pico-8 play session: no input (idle)

[t = 1 s] idle ~1s (no d-pad/buttons)
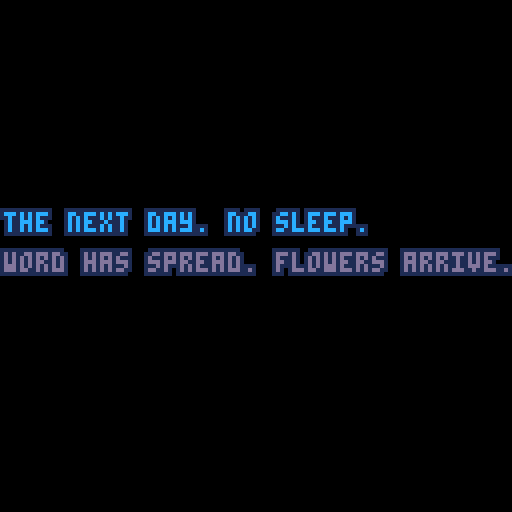
[t = 4 s] idle ~4s (no d-pad/buttons)
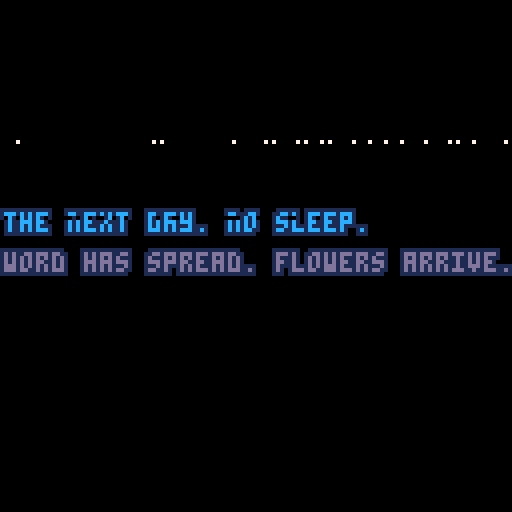

pico-8 cartridge
version 16
__lua__
-- the loss levels
-- [redacted]

function _init()
	sfx(0)

	setupgameparts()
	setuptimeout()
	setupglitches()
	setupfader()
end

function setupgameparts()
	debug = true
	nextgame = 'games/8-arn.p8'
	line1 = "the next day. no sleep."
	line2 = "word has spread. flowers arrive."
	success = "the outpouring\n\nis overwhelming."
	failure = "overwhelmed\n\nby everything."
	col1 = 12
	col2 = 13

	grad = 0

	player = {}
	player.moving = false
	player.frame = 0
	player.framecount = 0
	player.x = 50
	player.y = 106
	player.step = 0
	player.speed = 3
	player.flip = false
	player.idlesprite = 32
	player.sprite = 0

	starty = -900

	flower1 = {}
	flower1.x = 2
	flower1.y = starty - 210
	flower1.speed = 2.6
	flower1.sprite = 64

	flower2 = {}
	flower2.x = 20
	flower2.y = starty - 120
	flower2.speed = 2.5
	flower2.sprite = 66

	flower3 = {}
	flower3.x = 40
	flower3.y = starty  - 110
	flower3.speed = 2.8
	flower3.sprite = 68

	flower4 = {}
	flower4.x = 60
	flower4.y = starty - 130
	flower4.speed = 2.6
	flower4.sprite = 70

	flower5 = {}
	flower5.x = 80
	flower5.y = starty - 120
	flower5.speed = 3
	flower5.sprite = 72

	flower6 = {}
	flower6.x = 100
	flower6.y = starty - 170
	flower6.speed = 3.4
	flower6.sprite = 74

	flashcurrent = 0
	flashrate = 10
	flashstate = false

	messagetimer = 0
	messagelimit = 100

	flashcurrent = 0
	flashrate = 10
	flashstate = false

	losecount = 0
	losemark = 500

	shaking = false
	shakecount = 0
	shakelimit = 10

	playedendsound = false
end

function setuptimeout()
	tcurrent = 0
	tmax = 60 * 10 -- reset timeout to return to the main menu
end

function setupfader()
	state = "waiting" -- or fadingdown or playing
	waittime = 0
	waittotal = 40
	fadedelay = 0
	fadelimit = 150

	ypos = -20
end

function setupglitches()
	glit = {}
	glit.height=128
	glit.width=128
	glit.t=0
end

function _update()
	if not showingmessage then
		if state=="playing" or state == "fail" or state == "success" then
			checkinputs()
		end
	else
		player.moving = false
	end

	flower1.y += flower1.speed
	flower2.y += flower2.speed
	flower3.y += flower3.speed
	flower4.y += flower4.speed
	flower5.y += flower5.speed
	flower6.y += flower6.speed

	checklossstate()

	shake()
end

function _draw()
	cls(0)
	drawgame()
	checktimeout()
	handlewinloss()
	handlefading()
	checkcollisions()
	flash()
	glitch()
end


function drawgame()
	-- background
	rectfill_p(0,0,128,128,grad,0,2)

	-- floor
	rectfill_p(0,120,128,128,4,9,10)

	-- player
	if state=="playing" or state == "fail" or state == "success" then
		animateplayer()
	end

	-- flowers
	spr(flower1.sprite, flower1.x, flower1.y, 2, 2)
	spr(flower2.sprite, flower2.x, flower2.y, 2, 2)
	spr(flower3.sprite, flower3.x, flower3.y, 2, 2)
	spr(flower4.sprite, flower4.x, flower4.y, 2, 2)
	spr(flower5.sprite, flower5.x, flower5.y, 2, 2)
	spr(flower6.sprite, flower6.x, flower6.y, 2, 2)

	if player.moving then
		spr(player.sprite * 2, player.x, player.y, 2, 2, player.flip)
	end

	if not player.moving then
		spr(32, player.x, player.y, 2, 2, player.flip)
	end

	-- debug
	if debug then
		--print(player.x, 10, 10, 11)
	end

end

function animateplayer()
	if player.moving then
		player.step+=1

		if(player.step%2==0) player.sprite += 1

	  if player.sprite > 7 then
	   player.sprite = 0
	  end
	end
end

function checkcollisions()
	if dst(player, flower1) > 0 and dst(player, flower1) < 6 and flower1.y > 60 then
		flower1.y = -1000
		flower1.speed = 0
		grad+=2
	end

	if dst(player, flower2) > 0 and dst(player, flower2) < 6 and flower2.y > 60 then
		flower2.y = -1000
		flower2.speed = 0
		grad+=2
	end

	if dst(player, flower3) > 0 and dst(player, flower3) < 6 and flower3.y > 60 then
		flower3.y = -1000
		flower3.speed = 0
		grad+=2
	end

	if dst(player, flower4) > 0 and dst(player, flower4) < 6 and flower4.y > 60 then
		flower4.y = -1000
		flower4.speed = 0
		grad+=2
	end

	if dst(player, flower5) > 0 and dst(player, flower5) < 6 and flower5.speed > 0 then
		flower5.y = -1000
		flower5.speed = 0
		grad+=2
	end

	if dst(player, flower6) > 0 and dst(player, flower6) < 6 and flower6.speed > 0 then
		flower6.y = -1000
		flower6.speed = 0
		grad+=2
	end

	if grad == 12 then state = "success" end
end

function dst(p0, p1)
 local dx = p0.x - p1.x
 local dy = p0.y - p1.y

 return sqrt(dx*dx+dy*dy)
end

function outline(s,x,y,c1,c2)
	for i=0,2 do
	 for j=0,2 do
	  if not(i==1 and j==1) then
	   print(s,x+i,y+j,c1)
	  end
	 end
	end
	print(s,x+1,y+1,c2)
end

function checklossstate()
	if losecount == losemark -1 and grad >= 10 then
		state = "success"

	elseif losecount < losemark then
		losecount+=1

	elseif(losecount == losemark and not showingmessage) then
		state="fail"
		shaking = true
	end
end

function checkinputs()
	player.moving = false

	if btn(0) and player.x > 2 then
		resettimeout()
		player.x-=player.speed
		player.flip = true;
		player.moving = true
	end

	if btn(1) and player.x < 104 then
		resettimeout()
		player.x+=player.speed
		player.flip = false
		player.moving = true
	end

	if(btn(2)) resettimeout()
	if(btn(3)) resettimeout()
	if(btn(4)) resettimeout()
	if(btn(5)) resettimeout()

	if not player.moving then
    player.sprite = 0
  end
end

function resettimeout()
	tcurrent = 0
end

function checktimeout()
	if tcurrent < tmax then tcurrent+=1 end

	if tcurrent == tmax then
		load('losslevels.p8')
	end
end

function handlefading()
	if state == "waiting" then
		if fadedelay < fadelimit then
			fadedelay+=1
		end

		if fadedelay == fadelimit then
			state = "fadingup"
		end

		drawmessage()
	end

	if state == "fadingup" then
		waittime+=1

		if waittime < waittotal  then
			rectfill( 0, 0, 127, 127 - (3 * waittime), 0 )
			rectfill( 127, 127, 0, 3 * waittime, 0 )
			drawmessage()
			ypos += 4
		end
	end

	if waittime == waittotal then
		if state == "fadingup" then
			state = "playing"
			waittime = 0
		end

		if state == "fadingdown" then
			load(nextgame)
		end
	end

	if state == "fadingdown" then
		waittime+=1
		rectfill( 0, 0, 127, 3 * waittime, 0 )
		rectfill( 127, 127, 0, 127 - (3 * waittime), 0 )
	end
end

function handlewinloss()
	if state == "success" then
		outline(success,34,70,3,11)
		showingmessage = true

		if playedendsound == false then
			sfx(2)
			playedendsound = true
		end
	end

	if state == "fail" then
		outline(failure,34,70,8,2)
		showingmessage = true

		if playedendsound == false then
			sfx(3)
			playedendsound = true
		end
	end

	if showingmessage then
		messagetimer+=1
		if(messagetimer >= messagelimit) state = "fadingdown"
	end
end

function drawmessage()
	-- draw shutters
	rectfill( 0, 0, 127, 127 - (3 * waittime), 0 )
	rectfill( 127, 127, 0, 3 * waittime, 0 )

	-- draw text
	if(ypos < 50) then ypos+= 4 end

	if flashstate then
		outline(line1,0,ypos,0,col1)
		outline(line2,0,ypos+10,0,col2)
	else
		outline(line1,0,ypos,1,col1)
		outline(line2,0,ypos+10,1,col2)
	end
end

function rectfill_p(x0,y0,x1,y1,p,c0,c1)
 fill_pattern(p)
 col=color_pattern(c0,c1)
 rectfill(x0,y0,x1,y1,col)
end

function fill_pattern(n)
 t={
 0b1111111111111111,
 0b1111111111110111,
 0b1111110111110111,
 0b1111110111110101,
 0b1111010111110101,
 0b1111010110110101,
 0b1110010110110101,
 0b1110010110100101,
 0b1010010110100101,
 0b1010010110100001,
 0b1010010010100001,
 0b1010010010100000,
 0b1010000010100000,
 0b1010000000100000,
 0b1000000000100000,
 0b1000000000000000,
 0b0000000000000000}
 if n<0 then n=0
 elseif n>16 then n=16 end
 fillp(t[n+1])
end

function color_pattern(c0,c1)
 t={0,1,2,3,4,5,6,7,8,9,
 "a","b","c","d","e","f"}
 return "0x"..t[c0+1]..t[c1+1]
end

function flash()
	flashcurrent+=1

	if flashcurrent > flashrate then
		flashstate = true
	else
		flashstate = false
	end

	if flashcurrent == flashrate * 2 then
		flashcurrent = 0
	end
end

function glitch()
	if g_on == true then -- on boolean is mangaged by the timer
		local t={7,6,10} -- create array of three colors
		local c=rnd(3) -- generate a random number between 1 and 3, we'll use this in a bit
		c=flr(c) -- make sure our random number is an integer and not a float
		for i=0, 5, 4 do -- the outer loop generates the vertical glitch dots
			local gl_height = rnd(glit.height)
			for h=0, 100, 2 do -- the inner loop creates longer horizontal lines
				pset(rnd(glit.width), gl_height, t[c]) -- write the random pixels to the screen and randomize the colors from the previously generated random number against out color array
			end
		end
	end

	-- animation timeline that turns the static on and off
	if glit.t>30 and glit.t < 50 then
		g_on=true
	elseif glit.t>70 and glit.t < 80 then
		g_on=true
	elseif glit.t>120 then
		glit.t = 0

	else
		g_on=false

	end
	glit.t+=1

	o1 = flr(rnd(0x1f00)) + 0x6040
 o2 = o1 + flr(rnd(0x4)-0x2)
 len = flr(rnd(0x40))

 memcpy(o1,o2,len)
end

function shake(reset) -- shake the screen
	camera(0,0) -- reset to 0,0 before each shake so we don't drift

	if shaking then
		if(shakecount < shakelimit) shakecount+=1
		if(shakecount == shakelimit) shaking = false
		if not reset then -- if the param is true, don't shake, just reset the screen to default
			camera(flr(rnd(3)-3),flr(rnd(3)-3)) -- define shake power here (-5 to shake equally in all directions)
		end
	end
end
__gfx__
000000000000000000000000000000000000000000000000000000ffff000000000000000000000000000000000000000000000000000000000000ffff000000
000000ffff0000000000000000000000000000ffff00000000000fff55f00000000000ffff0000000000000000000000000000ffff00000000000ff55f500000
00000fff55f00000000000ffff00000000000ffff550000000000fff75f0000000000fff55f00000000000ffff00000000000ff55f50000000000ff75f500000
00000fff75f0000000000ffff550000000000ffff750000000000ffffff0000000000fff75f0000000000ff55f50000000000ff75f50000000000ffffff00000
00000ffffff0000000000ffff750000000000ffffff00000000000ffff00000000000ffffff0000000000ff75f50000000000ffffff00000000000ffff000000
000000ffff00000000000ffffff00000000000ffff0000000000007777000000000000ffff00000000000ffffff00000000000ffff0000000000007777000000
0000007777000000000000ffff000000000000777700000000000077777000000000007777000000000000ffff00000000000077770000000000007777700000
00000077777000000000007777000000000007777770000000000077777000000000007777700000000000777700000000000077777000000000007777700000
000000777770000000000777777000000000077777700000000000777770000000000777777700000000077777770000000007777777000000000777777f0000
0000007777700000000007777770000000000f7777ff000000000007ff70000000000ff7777ff000000077777777700000000ff7777ff000000007ff777f0000
000000777ff0000000000f7777ff000000000ff777ff000000000011ff10000000000ff7777ff0000000ff77777ff00000000ff7777ff000000000ff11110000
000000111ff100000000001111ff00000000000111000000000000161110000000000011111000000000ff77777ff00000000000111000000000001111110000
00000011111110000000611111100000000006111100000000000016110000000000001111110000000000111110000000000001111000000000001106110000
00000111001110000000611101100000000006111000000000000016000000000000011100110000000061100110000000000061110000000000011106000000
00001110000660000000600001100000000006011000000000000011000000000000011000066000000061000110000000000060110000000000011000000000
00006600000000000000000000660000000000006600000000000006600000000000066000000000000000000066000000000000066000000000006600000000
00000000000000000000000000000000000000000000000000000000000000000000000000000000000000000000000000000000000000000000000000000000
000000ffff0000000000000000000000000000000000000000000000000000000000000000000000000000ffff00000000000000000000000000000000000000
00000f55f5500000000000ffff0000000000000000000000000000ffff000000000000ffff00000000000f55f550000000000000000000000000000000000000
00000f75f570000000000f55f5500000000000ffff00000000000f55f550000000000f55f550000000000f75f570000000000000000000000000000000000000
00000ffffff0000000000f75f570000000000f55f550000000000f75f570000000000f75f570000000000ffffff0000000000000000000000000000000000000
000000ffff00000000000ffffff0000000000f75f570000000000ffffff0000000000ffffff00000000000ffff00000000000000000000000000000000000000
0000077777700000000000ffff00000000000ffffff00000000007ffff700000000007ffff700000000007777770000000000000000000000000000000000000
00007777777700000000077777700000000007ffff70000000000777777000000000777777770000000077777777000000000000000000000000000000000000
00077777777770000000777777770000000077777777000000007777777700000007777777777000000777777777700000000000000000000000000000000000
00077777777770000007777777777000000777777777700000077777777770000007777777777000000777777777700000000000000000000000000000000000
000ff777777ff000000777777777700000077777777770000007777777777000000ff777777ff000000ff777777ff00000000000000000000000000000000000
000ff111111ff000000ff777777ff000000ff777777ff000000ff111111ff000000ff111111ff000000ff111111ff00000000000000000000000000000000000
0000011101100000000ff111111ff000000ff111111ff000000ff111011ff0000000011101100000000001110110000000000000000000000000000000000000
00000110011000000000011101100000000001110110000000000110011000000000011001100000000001100110000000000000000000000000000000000000
00000110011000000000011001100000000001100110000000000110011000000000011001100000000001100110000000000000000000000000000000000000
00000660006600000000066000660000000006600066000000000660006600000000066000660000000006600066000000000000000000000000000000000000
0000ee00aee00b000000cc00acc00b0000002000020800000000a0000a0900000000000000000000000000000000000000000000000000000000000000000000
000eae3e30033e30000cac3c30033c3002022028800003300a0aa0a9900003300000000000000000000000000000000000000000000000000000000000000000
0000eeb03003eae00000ccb03003cac008088b288302288209099ba9930aa99a0000000000000000000000000000000000000000000000000000000000000000
00000e3e32eb02e000000c3c31cb01c002223b2223b222820aaa3baaa3baaa9a0000000000000000000000000000000000000000000000000000000000000000
00003eae0eae0b3000003cac0cac0b300022888383b8822000aa999393b99aa00002280000000000000667000000000000000000000000000000000000000000
000032e30e3e30b3000031c30c3c30b30022b8b02388323000aab9b0a3993a300282020000000000067606000000000000000000000000000000000000000000
0000330eeab33e230000330ccab33c1300b88832222b0b3300b9993aaaab0b330828828800000000076776770000000000000000000000000000000000000000
00000b332e33eaee00000b331c33cacc000832228880383000093aaa999039300888828800000000077776770000000000000000000000000000000000000000
0000000b333b3e000000000b333b3c000002b22b88b3bb00000abaab99b3bb0088808882033b000067707776033b000000000000000000000000000000000000
000000666665000000000066666500000000bb3b2222b2000000bb3baaaaba0088888880033b000066766670033b000000000000000000000000000000000000
000000666655000000000066665500000000023b00bb000000000a3b00bb000008880083003bb00006660073003bb00000000000000000000000000000000000
00000066655000000000006665500000000000b3bb000000000000b3bb000000000000033333b000000000033333b00000000000000000000000000000000000
0000006655000000000000665500000000000003b000000000000003b0000000000000333b33b000000000333b33b00000000000000000000000000000000000
000000655000000000000065500000000000000660000000000000066000000000000033bb33b00000000033bb33b00000000000000000000000000000000000
0000065500000000000006550000000000000006600000000000000660000000000000bbb003bb00000000bbb003bb0000000000000000000000000000000000
000005500000000000000550000000000000000bb00000000000000bb00000000000000000000bbb0000000000000bbb00000000000000000000000000000000
__map__
1010101010101010101010101010101011111111111111111111111111111111000000000000000000000000000000000000000000000000000000000000000000000000000000000000000000000000000000000000000000000000000000000000000000000000000000000000000000000000000000000000000000000000
1010101010101010101010101010101011111111111111111111111111111111000000000000000000000000000000000000000000000000000000000000000000000000000000000000000000000000000000000000000000000000000000000000000000000000000000000000000000000000000000000000000000000000
1010101010101010101010101010101011111111111111111111111111111111000000000000000000000000000000000000000000000000000000000000000000000000000000000000000000000000000000000000000000000000000000000000000000000000000000000000000000000000000000000000000000000000
1010101010101010101010101010101011111111111111111111111111111111000000000000000000000000000000000000000000000000000000000000000000000000000000000000000000000000000000000000000000000000000000000000000000000000000000000000000000000000000000000000000000000000
1010101010101010101010101010101011111111111111111111111111111111000000000000000000000000000000000000000000000000000000000000000000000000000000000000000000000000000000000000000000000000000000000000000000000000000000000000000000000000000000000000000000000000
1010101010101010101010101010101011111111111111111111111111111111000000000000000000000000000000000000000000000000000000000000000000000000000000000000000000000000000000000000000000000000000000000000000000000000000000000000000000000000000000000000000000000000
1010101010101010101010101010101011111111111111111111111111111111000000000000000000000000000000000000000000000000000000000000000000000000000000000000000000000000000000000000000000000000000000000000000000000000000000000000000000000000000000000000000000000000
1010101010101010101010101010101011111111111111111111111111111111000000000000000000000000000000000000000000000000000000000000000000000000000000000000000000000000000000000000000000000000000000000000000000000000000000000000000000000000000000000000000000000000
1010101010101010101010101010101011111111111111111111111111111111000000000000000000000000000000000000000000000000000000000000000000000000000000000000000000000000000000000000000000000000000000000000000000000000000000000000000000000000000000000000000000000000
1010101010101010101010101010101011111111111111111111111111111111000000000000000000000000000000000000000000000000000000000000000000000000000000000000000000000000000000000000000000000000000000000000000000000000000000000000000000000000000000000000000000000000
1010101010101010101010101010101011111111111111111111111111111111000000000000000000000000000000000000000000000000000000000000000000000000000000000000000000000000000000000000000000000000000000000000000000000000000000000000000000000000000000000000000000000000
1010101010101010101010101010101011111111111111111111111111111111000000000000000000000000000000000000000000000000000000000000000000000000000000000000000000000000000000000000000000000000000000000000000000000000000000000000000000000000000000000000000000000000
1010101010101010101010101010101011111111111111111111111111111111000000000000000000000000000000000000000000000000000000000000000000000000000000000000000000000000000000000000000000000000000000000000000000000000000000000000000000000000000000000000000000000000
1010101010101010101010101010101011111111111111111111111111111111000000000000000000000000000000000000000000000000000000000000000000000000000000000000000000000000000000000000000000000000000000000000000000000000000000000000000000000000000000000000000000000000
1010101010101010101010101010101011111111111111111111111111111111000000000000000000000000000000000000000000000000000000000000000000000000000000000000000000000000000000000000000000000000000000000000000000000000000000000000000000000000000000000000000000000000
1010101010101010101010101010101011111111111111111111111111111111000000000000000000000000000000000000000000000000000000000000000000000000000000000000000000000000000000000000000000000000000000000000000000000000000000000000000000000000000000000000000000000000
0401000000000000000000000000000000000000000000000000000000000000000000000000000000000000000000000000000000000000000000000000000000000000000000000000000000000000000000000000000000000000000000000000000000000000000000000000000000000000000000000000000000000000
0000000000000000000000000000000000000000000000000000000000000000000000000000000000000000000000000000000000000000000000000000000000000000000000000000000000000000000000000000000000000000000000000000000000000000000000000000000000000000000000000000000000000000
0021000000000000000000000000000000000000000000000000000000000000000000000000000000000000000000000000000000000000000000000000000000000000000000000000000000000000000000000000000000000000000000000000000000000000000000000000000000000000000000000000000000000000
0000000000000000000000000000000000000000000000000000000000000000000000000000000000000000000000000000000000000000000000000000000000000000000000000000000000000000000000000000000000000000000000000000000000000000000000000000000000000000000000000000000000000000
4000000000000000000000000000000000000000000000000000000000000000000000000000000000000000000000000000000000000000000000000000000000000000000000000000000000000000000000000000000000000000000000000000000000000000000000000000000000000000000000000000000000000000
